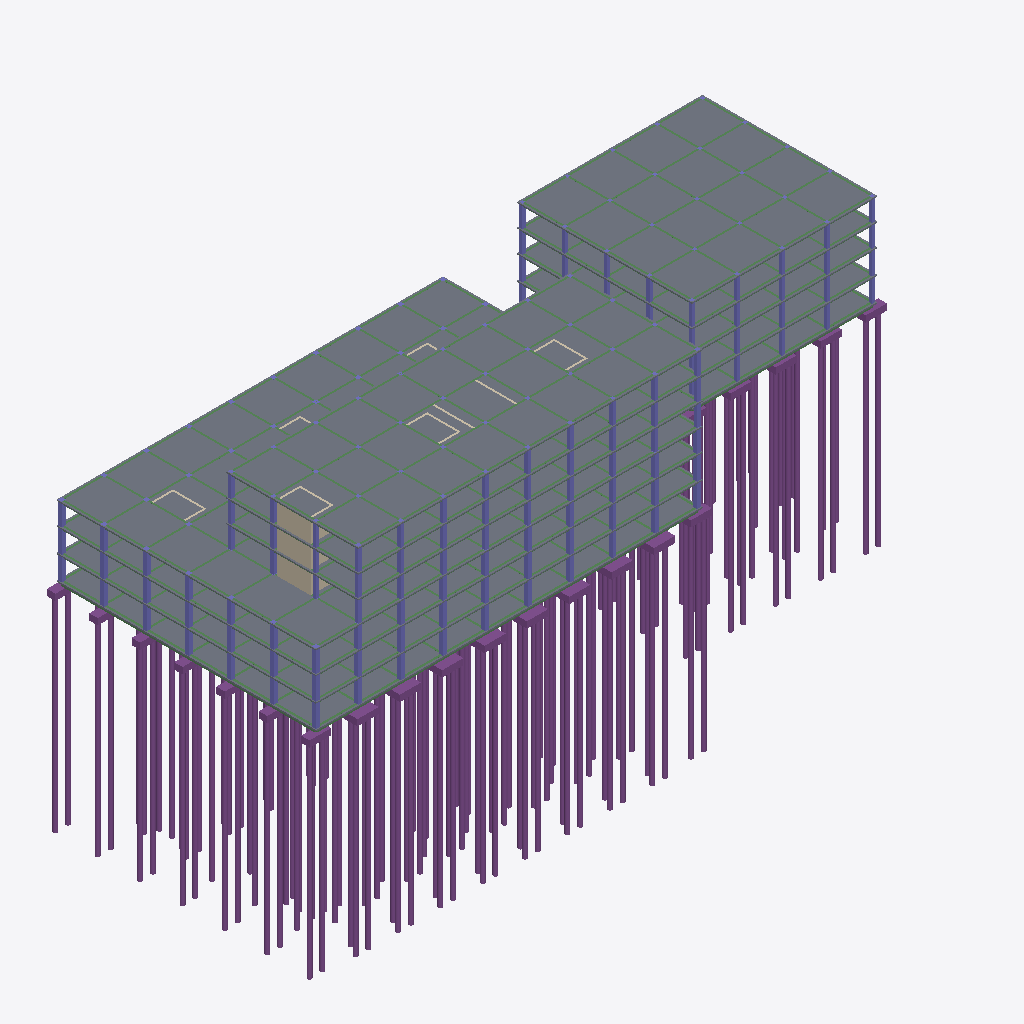
Isometric view of an IFC building model (IFC-SPF (STEP), schema IFC4, length unit millimetre), seen from the south-west, elements coloured by IFC class: 126 piles (purple), 114 columns (violet), 110 beams (green), 21 footings (purple), 17 walls (beige), 12 slabs (grey).
Extent 126.0 m × 51.6 m × 66.2 m (x, y, z). Storeys (8): B1 at 9.05 m; LT1 at 12.85 m; LT2 at 17.35 m; LT3 at 21.85 m; LT4 at 26.05 m; LT5 at 30.25 m; LT6 at 34.45 m; ATAP at 38.65 m. Elements (1090): 418 IfcColumn, 373 IfcPile, 157 IfcBeam, 102 IfcFooting, 28 IfcWall, 12 IfcSlab.

HEADER;
FILE_DESCRIPTION(('ViewDefinition [DesignTransferView]'),'2;1');
FILE_NAME('Rumah Sakit Tepian Batanghari.ifc','2026-11-19T11:04:19',(''),(''),'BIMCraft 0.12.0','BIMCraft 0.12.0','');
FILE_SCHEMA(('IFC4'));
ENDSEC;
DATA;
#12=IFCPROJECT('2PgCJzyUCihfKPuW8rwl2W',$,'Rumah Sakit Tepian Batanghari',$,$,$,'Desain Konsep - model struktur LOD 200 (langkah 3.9)',(#4),#11);
#16=IFCSITE('36irGzT4gVqYDLgeSD8w7P',$,'Site',$,$,#15,$,$,.ELEMENT.,$,$,$,$,$);
#21=IFCBUILDING('0LbbiHh3iEtKh8V2uE2IS6',$,'Gedung utama RS (6 lantai + basement)',$,$,#19,$,$,.ELEMENT.,$,$,#20);
#37=IFCBUILDINGSTOREY('0JLW4$0Zr5X9gkD4zdTc2G',$,'B1',$,$,#36,$,$,.ELEMENT.,9050.0);
#41=IFCBUILDINGSTOREY('0Wqt5IfFf4Fh_GUvzuWg4P',$,'LT1',$,$,#40,$,$,.ELEMENT.,12850.0);
#45=IFCBUILDINGSTOREY('2HArkJ3192wuxIinlLvjX1',$,'LT2',$,$,#44,$,$,.ELEMENT.,17350.0);
#49=IFCBUILDINGSTOREY('05t0br8fj9efJQSZ5YtmiZ',$,'LT3',$,$,#48,$,$,.ELEMENT.,21850.0);
#53=IFCBUILDINGSTOREY('0oOAZtdPX5WB2i9fEswNg9',$,'LT4',$,$,#52,$,$,.ELEMENT.,26050.0);
#57=IFCBUILDINGSTOREY('1BrEGpoHH8Lha535JOAwDs',$,'LT5',$,$,#56,$,$,.ELEMENT.,30250.0);
#61=IFCBUILDINGSTOREY('0eCFFAiwD1HRiNQ6fxVA_T',$,'LT6',$,$,#60,$,$,.ELEMENT.,34450.0);
#65=IFCBUILDINGSTOREY('0EzdcFkgP26PXoONv0E2Hu',$,'ATAP',$,$,#64,$,$,.ELEMENT.,38650.0);
#7035=IFCSLAB('0t_O_B5WT1wukOxlqZzVdQ',$,'PL-200-fc30',$,'PL-200-fc30',#7023,#7034,'100439',.FLOOR.);
#6105=IFCSLAB('0n3P2XWknBax2SdS$wKHiJ',$,'PL-200-fc30',$,'PL-200-fc30',#6093,#6104,'100397',.FLOOR.);
#18297=IFCSLAB('2n1rnpmArDzuJGomOMvmVX',$,'PL-200-fc30-GU',$,'PL-200-fc30-GU',#18285,#18296,'101115',.FLOOR.);
#5309=IFCSLAB('1V8h2qgaH4BuplOpDYi8ZB',$,'PL-200-fc30',$,'PL-200-fc30',#5297,#5308,'100361',.FLOOR.);
#15197=IFCSLAB('1jXLAc8_PAlfL3Fw4_ijtY',$,'PL-250-fc30-LT1',$,'PL-250-fc30-LT1',#15185,#15196,'100943',.FLOOR.);
#5707=IFCSLAB('24EWKYDZb188Sr5FVaMOIV',$,'PL-200-fc30',$,'PL-200-fc30',#5695,#5706,'100379',.FLOOR.);
#6725=IFCSLAB('2KNjTVVoLA1hB2yQVlz7rx',$,'PL-200-fc30',$,'PL-200-fc30',#6713,#6724,'100425',.FLOOR.);
#6415=IFCSLAB('013QttesP5zx45wXumxnqs',$,'PL-200-fc30',$,'PL-200-fc30',#6403,#6414,'100411',.FLOOR.);
#18053=IFCSLAB('0FgJ7llyD2L8cLmUnrHOPs',$,'PL-200-fc30-GU',$,'PL-200-fc30-GU',#18041,#18052,'101104',.FLOOR.);
#17809=IFCSLAB('0xSmgL5mv02PPSSbqpMDRW',$,'PL-200-fc30-GU',$,'PL-200-fc30-GU',#17797,#17808,'101093',.FLOOR.);
#17565=IFCSLAB('0F8YCUVuz2c9TWcVSfWgRo',$,'PL-200-fc30-GU',$,'PL-200-fc30-GU',#17553,#17564,'101082',.FLOOR.);
#15221=IFCSLAB('177dwiTl51Lh2sv5Du$RIS',$,'PL-250-fc30-LT1',$,'PL-250-fc30-LT1',#15209,#15220,'100944',.FLOOR.);
#7160=IFCWALL('3iVUGU0513ofcEo1pHd7Io',$,'DG-350-fc35',$,'DG-350-fc35',#7144,#7159,'100443',.STANDARD.);
#9775=IFCPILE('1z$e2dCuzEAOYGxR$qVfJO',$,'TB-800-fc30',$,'TB-800-fc30',#9771,#9774,'100582',.BORED.,$);
#13285=IFCPILE('0q2eZdVEb3khExJpm7uE6_',$,'TB-800-fc30',$,'TB-800-fc30',#13281,#13284,'100816',.BORED.,$);
#9655=IFCPILE('1QsvAzLHb9verYcQjNmmzI',$,'TB-800-fc30',$,'TB-800-fc30',#9651,#9654,'100574',.BORED.,$);
#9715=IFCPILE('0piVWjFf921hDFezRLxev_',$,'TB-800-fc30',$,'TB-800-fc30',#9711,#9714,'100578',.BORED.,$);
#14410=IFCPILE('2yCI0RcwT668MDCfmqwAay',$,'TB-800-fc30',$,'TB-800-fc30',#14406,#14409,'100891',.BORED.,$);
#9595=IFCPILE('0a80QP6Tb33Ou44$S9PRFZ',$,'TB-800-fc30',$,'TB-800-fc30',#9588,#9594,'100570',.BORED.,$);
#9625=IFCPILE('3k4_4DF4b3CuTfnoqqYbJe',$,'TB-800-fc30',$,'TB-800-fc30',#9621,#9624,'100572',.BORED.,$);
#9685=IFCPILE('3We8IXUfb14AwSDM34uAQX',$,'TB-800-fc30',$,'TB-800-fc30',#9681,#9684,'100576',.BORED.,$);
#13690=IFCPILE('1dKLNc0u1FqAg2yRBPMwxl',$,'TB-800-fc30',$,'TB-800-fc30',#13686,#13689,'100843',.BORED.,$);
#13930=IFCPILE('2x3omMCKn5GuMuza_H_J5d',$,'TB-800-fc30',$,'TB-800-fc30',#13926,#13929,'100859',.BORED.,$);
#14170=IFCPILE('3rKRN9tYHBihEmd$PzGBp4',$,'TB-800-fc30',$,'TB-800-fc30',#14166,#14169,'100875',.BORED.,$);
#9745=IFCPILE('2zD2nkROX1gfdRdgKa5Z0t',$,'TB-800-fc30',$,'TB-800-fc30',#9741,#9744,'100580',.BORED.,$);
#9760=IFCPILE('3uKpSzouLBTetF32cxdhzH',$,'TB-800-fc30',$,'TB-800-fc30',#9756,#9759,'100581',.BORED.,$);
#11545=IFCPILE('0a0W9qXQ901etVEoaK0Cwh',$,'TB-800-fc30',$,'TB-800-fc30',#11541,#11544,'100700',.BORED.,$);
#11980=IFCPILE('1e4X95xWr4ofSr7$Aovrph',$,'TB-800-fc30',$,'TB-800-fc30',#11976,#11979,'100729',.BORED.,$);
#9730=IFCPILE('2Fn5t_VxnFtOX3URBBKfxG',$,'TB-800-fc30',$,'TB-800-fc30',#9726,#9729,'100579',.BORED.,$);
#12850=IFCPILE('2bNiz$1uP5cOcug3s6Gmz3',$,'TB-800-fc30',$,'TB-800-fc30',#12846,#12849,'100787',.BORED.,$);
#9640=IFCPILE('1DQrI_RWf0$P5VOVWvNv1G',$,'TB-800-fc30',$,'TB-800-fc30',#9636,#9639,'100573',.BORED.,$);
#10240=IFCPILE('3yz_hWEU10GuWo16946dbA',$,'TB-800-fc30',$,'TB-800-fc30',#10236,#10239,'100613',.BORED.,$);
#10675=IFCPILE('1FbJzPfSTDWA_3xdfTwoe$',$,'TB-800-fc30',$,'TB-800-fc30',#10671,#10674,'100642',.BORED.,$);
#12415=IFCPILE('2IHHGGLSTCMwQfwfX2lUFL',$,'TB-800-fc30',$,'TB-800-fc30',#12411,#12414,'100758',.BORED.,$);
#13300=IFCPILE('2AP3qHbXfFhf3o8szZFhhT',$,'TB-800-fc30',$,'TB-800-fc30',#13296,#13299,'100817',.BORED.,$);
#9670=IFCPILE('2mRclF7kX6Ng2GK_NCsoq1',$,'TB-800-fc30',$,'TB-800-fc30',#9666,#9669,'100575',.BORED.,$);
#9790=IFCPILE('3WcZY__gz6vw6kkJfOH67A',$,'TB-800-fc30',$,'TB-800-fc30',#9786,#9789,'100583',.BORED.,$);
#11110=IFCPILE('2_RWqBFe94ihHAVcgMgbZi',$,'TB-800-fc30',$,'TB-800-fc30',#11106,#11109,'100671',.BORED.,$);
#15244=IFCBEAM('0eVrwgZGPApvDPojQkV9ih',$,'SL-400x800-fc30',$,'SL-400x800-fc30',#15233,#15243,'100945',.BEAM.);
#9700=IFCPILE('3DCR9rahLCFPf3BJ3tM96j',$,'TB-800-fc30',$,'TB-800-fc30',#9696,#9699,'100577',.BORED.,$);
#9805=IFCPILE('31dHN8fGz2uRCnj1eTfzA4',$,'TB-800-fc30',$,'TB-800-fc30',#9801,#9804,'100584',.BORED.,$);
#9610=IFCPILE('1s55Mb4p5Ap9DKETX21MW6',$,'TB-800-fc30',$,'TB-800-fc30',#9606,#9609,'100571',.BORED.,$);
#13705=IFCPILE('0dOz1uIDD4zQFrAllCt_VJ',$,'TB-800-fc30',$,'TB-800-fc30',#13701,#13704,'100844',.BORED.,$);
#13945=IFCPILE('3WsQv_BNv0aO7vceq16C3c',$,'TB-800-fc30',$,'TB-800-fc30',#13941,#13944,'100860',.BORED.,$);
#14185=IFCPILE('3xCI9sSBzCoe42JTAWn7_l',$,'TB-800-fc30',$,'TB-800-fc30',#14181,#14184,'100876',.BORED.,$);
#14425=IFCPILE('1z$BkBE9z4uRQ7amadnOqf',$,'TB-800-fc30',$,'TB-800-fc30',#14421,#14424,'100892',.BORED.,$);
#10255=IFCPILE('2lT2jc_QLBium16LMYlXcZ',$,'TB-800-fc30',$,'TB-800-fc30',#10251,#10254,'100614',.BORED.,$);
#12865=IFCPILE('2abR4v9UPBBQCUS8Aq5$1k',$,'TB-800-fc30',$,'TB-800-fc30',#12861,#12864,'100788',.BORED.,$);
#11560=IFCPILE('0xdJEvG9T31ADn3hkV8MTS',$,'TB-800-fc30',$,'TB-800-fc30',#11556,#11559,'100701',.BORED.,$);
#11995=IFCPILE('3Tyt7UDkv49P2sR0E_IHhz',$,'TB-800-fc30',$,'TB-800-fc30',#11991,#11994,'100730',.BORED.,$);
#12430=IFCPILE('3aYYMT3MTDPQvma1cNetxf',$,'TB-800-fc30',$,'TB-800-fc30',#12426,#12429,'100759',.BORED.,$);
#9820=IFCPILE('1hqnjUA4r7Hw4nUltykz$9',$,'TB-800-fc30',$,'TB-800-fc30',#9816,#9819,'100585',.BORED.,$);
#10690=IFCPILE('0zS1RJUp1Ex8YO46PnIENQ',$,'TB-800-fc30',$,'TB-800-fc30',#10686,#10689,'100643',.BORED.,$);
#11125=IFCPILE('30x0RCzu1CVR$24k_xBX1Y',$,'TB-800-fc30',$,'TB-800-fc30',#11121,#11124,'100672',.BORED.,$);
#9895=IFCPILE('0WXGvYLrnDcB9JDLaeeCS1',$,'TB-800-fc30',$,'TB-800-fc30',#9891,#9894,'100590',.BORED.,$);
#10075=IFCPILE('1Qcn61BHH6oQZNpB1JJQvp',$,'TB-800-fc30',$,'TB-800-fc30',#10071,#10074,'100602',.BORED.,$);
#9985=IFCPILE('3y6VMErID3HBP34zZsNMxd',$,'TB-800-fc30',$,'TB-800-fc30',#9981,#9984,'100596',.BORED.,$);
#9880=IFCPILE('06xeg7i2LFfxAZxfax1cEW',$,'TB-800-fc30',$,'TB-800-fc30',#9876,#9879,'100589',.BORED.,$);
#14215=IFCPILE('1iVCOjAufAoBXbeBGXru11',$,'TB-800-fc30',$,'TB-800-fc30',#14211,#14214,'100878',.BORED.,$);
#13975=IFCPILE('18bHET0Kz8BR0XgzmjO143',$,'TB-800-fc30',$,'TB-800-fc30',#13971,#13974,'100862',.BORED.,$);
#12925=IFCPILE('3xYxTIt3TEquQ8gWoBn7O9',$,'TB-800-fc30',$,'TB-800-fc30',#12921,#12924,'100792',.BORED.,$);
#10750=IFCPILE('15uA20apz2_Oz6jIsjP$B5',$,'TB-800-fc30',$,'TB-800-fc30',#10746,#10749,'100647',.BORED.,$);
#12055=IFCPILE('1gQLUpDe91vwxO5mixjyoO',$,'TB-800-fc30',$,'TB-800-fc30',#12051,#12054,'100734',.BORED.,$);
#11185=IFCPILE('0vJCN4wfL9LxXNDaxVnqf1',$,'TB-800-fc30',$,'TB-800-fc30',#11181,#11184,'100676',.BORED.,$);
#12490=IFCPILE('03xUBRk3f9T9_d9MK3_UBa',$,'TB-800-fc30',$,'TB-800-fc30',#12486,#12489,'100763',.BORED.,$);
#10315=IFCPILE('0QRyX406P2wPRVqYaqOjyz',$,'TB-800-fc30',$,'TB-800-fc30',#10311,#10314,'100618',.BORED.,$);
#11620=IFCPILE('38PHNTtzTAZeiHYKUjb8eI',$,'TB-800-fc30',$,'TB-800-fc30',#11616,#11619,'100705',.BORED.,$);
#14635=IFCPILE('3_A$HymCfBMxGoV2pUPQ0n',$,'TB-800-fc30',$,'TB-800-fc30',#14631,#14634,'100906',.BORED.,$);
#14905=IFCPILE('3Ahj6Y8qPBCOSUOa3a9UHd',$,'TB-800-fc30',$,'TB-800-fc30',#14901,#14904,'100924',.BORED.,$);
#10270=IFCPILE('0aDea_zazFawx2s1nwXuPF',$,'TB-800-fc30',$,'TB-800-fc30',#10266,#10269,'100615',.BORED.,$);
#11140=IFCPILE('001MSDo414fRlV_DtJTJ$L',$,'TB-800-fc30',$,'TB-800-fc30',#11136,#11139,'100673',.BORED.,$);
#12445=IFCPILE('30F_oIvuH02vHuBTVIqCeL',$,'TB-800-fc30',$,'TB-800-fc30',#12441,#12444,'100760',.BORED.,$);
#14890=IFCPILE('2Gh_cMtVP6C8J8_OuHxlTX',$,'TB-800-fc30',$,'TB-800-fc30',#14886,#14889,'100923',.BORED.,$);
#9835=IFCPILE('2d70gb2lv9BAk3B3350q1x',$,'TB-800-fc30',$,'TB-800-fc30',#9831,#9834,'100586',.BORED.,$);
#11575=IFCPILE('38EQw2FKr0U8XbeNojggHQ',$,'TB-800-fc30',$,'TB-800-fc30',#11571,#11574,'100702',.BORED.,$);
#10765=IFCPILE('13UnPUKKX0vvC9uEadjceR',$,'TB-800-fc30',$,'TB-800-fc30',#10761,#10764,'100648',.BORED.,$);
#12070=IFCPILE('2RieWcGl91Ge0jx4hSJXmT',$,'TB-800-fc30',$,'TB-800-fc30',#12066,#12069,'100735',.BORED.,$);
#15398=IFCBEAM('08ZZtX_ar06eMlTlLqO53B',$,'SL-400x800-fc30',$,'SL-400x800-fc30',#15390,#15397,'100952',.BEAM.);
#12010=IFCPILE('0HRz6DMrrEgBlBJxKAfTTC',$,'TB-800-fc30',$,'TB-800-fc30',#12006,#12009,'100731',.BORED.,$);
#12880=IFCPILE('1h4Bl4sfP1aBBx$BQpe7wt',$,'TB-800-fc30',$,'TB-800-fc30',#12876,#12879,'100789',.BORED.,$);
#10705=IFCPILE('0Qk7fqwF55Qw72kDBq6FG8',$,'TB-800-fc30',$,'TB-800-fc30',#10701,#10704,'100644',.BORED.,$);
#10060=IFCPILE('2A_EIDKnz0VhHLJMYU$JUf',$,'TB-800-fc30',$,'TB-800-fc30',#10056,#10059,'100601',.BORED.,$);
#5727=IFCBEAM('14ss8iu6zE8xtenRC2obL9',$,'BL-350x600-fc30',$,'BL-350x600-fc30',#5719,#5726,'100380',.BEAM.);
#5329=IFCBEAM('0MZZI6t5zCExXo44KLhdKo',$,'BL-350x600-fc30',$,'BL-350x600-fc30',#5321,#5328,'100362',.BEAM.);
#4931=IFCBEAM('3WN0NIs$r6NhevxBmY8U0T',$,'BL-350x600-fc30',$,'BL-350x600-fc30',#4920,#4930,'100344',.BEAM.);
#13735=IFCPILE('3u4sGCsI94AASEL5Oeh539',$,'TB-800-fc30',$,'TB-800-fc30',#13731,#13734,'100846',.BORED.,$);
#6745=IFCBEAM('0IWOH0r3L9hxw3XvKfNAO5',$,'BL-350x600-fc30',$,'BL-350x600-fc30',#6737,#6744,'100426',.BEAM.);
#6125=IFCBEAM('0EdOTKxkzE4OKWdT$dvSGC',$,'BL-350x600-fc30',$,'BL-350x600-fc30',#6117,#6124,'100398',.BEAM.);
#13540=IFCPILE('1UlB1N6bv0ueqehjDSz1BC',$,'TB-800-fc30',$,'TB-800-fc30',#13536,#13539,'100833',.BORED.,$);
#6435=IFCBEAM('0Xo$FR6iL3ouseKzVNU3i7',$,'BL-350x600-fc30',$,'BL-350x600-fc30',#6427,#6434,'100412',.BEAM.);
#13555=IFCPILE('2By$lY_hzCwhs1R5_GRfjB',$,'TB-800-fc30',$,'TB-800-fc30',#13551,#13554,'100834',.BORED.,$);
#10165=IFCPILE('2oglIdL0D1T96iZHvCXwl3',$,'TB-800-fc30',$,'TB-800-fc30',#10161,#10164,'100608',.BORED.,$);
#12940=IFCPILE('35616Tmdb479zlkPcJ9Z7K',$,'TB-800-fc30',$,'TB-800-fc30',#12936,#12939,'100793',.BORED.,$);
#11200=IFCPILE('2i7YtSlO54J8LGjtztiyHT',$,'TB-800-fc30',$,'TB-800-fc30',#11196,#11199,'100677',.BORED.,$);
#10330=IFCPILE('1aZS9OTMPEFge4Pez1fhVW',$,'TB-800-fc30',$,'TB-800-fc30',#10326,#10329,'100619',.BORED.,$);
#11635=IFCPILE('1iX76NjTf0DOWFe6L99wZE',$,'TB-800-fc30',$,'TB-800-fc30',#11631,#11634,'100706',.BORED.,$);
#12505=IFCPILE('0c0xECIyv2qB0zj0fzGqN2',$,'TB-800-fc30',$,'TB-800-fc30',#12501,#12504,'100764',.BORED.,$);
#10135=IFCPILE('3bpTSaX3j6WfUeTDDiwiRA',$,'TB-800-fc30',$,'TB-800-fc30',#10131,#10134,'100606',.BORED.,$);
#5837=IFCBEAM('2zvzhqi2DAQAStzLOiskXM',$,'BL-350x600-fc30',$,'BL-350x600-fc30',#5829,#5836,'100385',.BEAM.);
#5859=IFCBEAM('3iIz6cNab0fQ_8Fb0bucCr',$,'BL-350x600-fc30',$,'BL-350x600-fc30',#5851,#5858,'100386',.BEAM.);
#12910=IFCPILE('3TI$cpnSD8Qu4y$mFcsNz9',$,'TB-800-fc30',$,'TB-800-fc30',#12906,#12909,'100791',.BORED.,$);
#10735=IFCPILE('1af1ebdyj0jQ_Lck8L18W3',$,'TB-800-fc30',$,'TB-800-fc30',#10731,#10734,'100646',.BORED.,$);
#12040=IFCPILE('35Cq8A9Hb7O8r$34qnaxr8',$,'TB-800-fc30',$,'TB-800-fc30',#12036,#12039,'100733',.BORED.,$);
#11170=IFCPILE('3rhsNyVjH66RmD9yzW0c4q',$,'TB-800-fc30',$,'TB-800-fc30',#11166,#11169,'100675',.BORED.,$);
#14005=IFCPILE('0T3eLYnNP4RRfqlrTHYWK2',$,'TB-800-fc30',$,'TB-800-fc30',#14001,#14004,'100864',.BORED.,$);
#14245=IFCPILE('3WmotSSIL5bOBPNdxLZiXf',$,'TB-800-fc30',$,'TB-800-fc30',#14241,#14244,'100880',.BORED.,$);
#9970=IFCPILE('1uKnQwTrH7k97VewjEprek',$,'TB-800-fc30',$,'TB-800-fc30',#9966,#9969,'100595',.BORED.,$);
#6767=IFCBEAM('1T0vW9su17o8euoJv_tdnf',$,'BL-350x600-fc30',$,'BL-350x600-fc30',#6759,#6766,'100427',.BEAM.);
#6811=IFCBEAM('022Aqbq0D71RkCNbwV3cBN',$,'BL-350x600-fc30',$,'BL-350x600-fc30',#6803,#6810,'100429',.BEAM.);
#6789=IFCBEAM('1qrcMU$3L65e6pjoGBOynw',$,'BL-350x600-fc30',$,'BL-350x600-fc30',#6781,#6788,'100428',.BEAM.);
#15618=IFCBEAM('13u1aIpvbAZfXTWVplhjR_',$,'SL-400x800-fc30',$,'SL-400x800-fc30',#15610,#15617,'100962',.BEAM.);
#5881=IFCBEAM('2wXUfdDRn5QAK2Znkq0QkX',$,'BL-350x600-fc30',$,'BL-350x600-fc30',#5873,#5880,'100387',.BEAM.);
#5085=IFCBEAM('09vXtsf6H0PfPvZj9I8PI6',$,'BL-350x600-fc30',$,'BL-350x600-fc30',#5077,#5084,'100351',.BEAM.);
#5483=IFCBEAM('0PWUIH3SPEXhwcRTRWgwf7',$,'BL-350x600-fc30',$,'BL-350x600-fc30',#5475,#5482,'100369',.BEAM.);
#13960=IFCPILE('3Fk1XSwoHAUepmQei1mH4f',$,'TB-800-fc30',$,'TB-800-fc30',#13956,#13959,'100861',.BORED.,$);
#14200=IFCPILE('08UIsWHXr5I8taXMsmpBiP',$,'TB-800-fc30',$,'TB-800-fc30',#14196,#14199,'100877',.BORED.,$);
#10120=IFCPILE('3Zy_pFJJTF4eDz8I8YsM2m',$,'TB-800-fc30',$,'TB-800-fc30',#10116,#10119,'100605',.BORED.,$);
#10555=IFCPILE('2i$1mky7j9rw0XWJ$7OiEG',$,'TB-800-fc30',$,'TB-800-fc30',#10551,#10554,'100634',.BORED.,$);
#12475=IFCPILE('3WP1Cielv0lP06EbGiRMmu',$,'TB-800-fc30',$,'TB-800-fc30',#12471,#12474,'100762',.BORED.,$);
#14455=IFCPILE('1NX2pD3A19$BJdKKbG$jlb',$,'TB-800-fc30',$,'TB-800-fc30',#14451,#14454,'100894',.BORED.,$);
#10300=IFCPILE('1Bn_Uqnn57KBCm3U3_F5Sj',$,'TB-800-fc30',$,'TB-800-fc30',#10296,#10299,'100617',.BORED.,$);
#11605=IFCPILE('1zP7chJw92C9L$Xxb6gN_K',$,'TB-800-fc30',$,'TB-800-fc30',#11601,#11604,'100704',.BORED.,$);
#14275=IFCPILE('19904pYXn7C9v9Fs$BgGvA',$,'TB-800-fc30',$,'TB-800-fc30',#14271,#14274,'100882',.BORED.,$);
#8405=IFCFOOTING('05cuDRmvfCvBb7Vdd$e72f',$,'PC-3T',$,'PC-3T',#8401,#8404,'100496',.PAD_FOOTING.);
#8066=IFCFOOTING('3eozx1fp59YPuhJu9A0lEM',$,'PC-3T',$,'PC-3T',#8059,#8065,'100475',.PAD_FOOTING.);
#8741=IFCFOOTING('0f8c9SSUrFKu84f6HvzNJY',$,'PC-3T',$,'PC-3T',#8737,#8740,'100517',.PAD_FOOTING.);
#8181=IFCFOOTING('0i4Sn8KWrEgQH4k0vGHDL6',$,'PC-3T',$,'PC-3T',#8177,#8180,'100482',.PAD_FOOTING.);
#8853=IFCFOOTING('2bqJdiyZH6c85cO5JOi656',$,'PC-3T',$,'PC-3T',#8849,#8852,'100524',.PAD_FOOTING.);
#8517=IFCFOOTING('0S1cERinX66844JMm2sf92',$,'PC-3T',$,'PC-3T',#8513,#8516,'100503',.PAD_FOOTING.);
#8293=IFCFOOTING('2RBTsUOI56xeWkBy9Lgzye',$,'PC-3T',$,'PC-3T',#8289,#8292,'100489',.PAD_FOOTING.);
#8629=IFCFOOTING('39MKpr0N16geYPwiqvQAw6',$,'PC-3T',$,'PC-3T',#8625,#8628,'100510',.PAD_FOOTING.);
#14035=IFCPILE('1i8OaN12X4bQnc3bHadStU',$,'TB-800-fc30',$,'TB-800-fc30',#14031,#14034,'100866',.BORED.,$);
#18073=IFCBEAM('1EcbcgxNvDDQUh3xm1_h61',$,'BL-350x600-fc30',$,'BL-350x600-fc30',#18065,#18072,'101105',.BEAM.);
#13570=IFCPILE('0cv2nfZRjFafnxj$XXn_jK',$,'TB-800-fc30',$,'TB-800-fc30',#13566,#13569,'100835',.BORED.,$);
#15175=IFCPILE('2Uf30OrTL0pPJ6iP9MoTHD',$,'TB-800-fc30',$,'TB-800-fc30',#15171,#15174,'100942',.BORED.,$);
#17829=IFCBEAM('1j$Pjymwj09Q87XMF3nZOn',$,'BL-350x600-fc30',$,'BL-350x600-fc30',#17821,#17828,'101094',.BEAM.);
#17585=IFCBEAM('3vxDV476b2yekZn94ytzcL',$,'BL-350x600-fc30',$,'BL-350x600-fc30',#17577,#17584,'101083',.BEAM.);
#10570=IFCPILE('06l_wdI2b3ZOYyfbkCOh__',$,'TB-800-fc30',$,'TB-800-fc30',#10566,#10569,'100635',.BORED.,$);
#5903=IFCBEAM('1XHHRfXLD9r8ZxCi91RuV0',$,'BL-350x600-fc30',$,'BL-350x600-fc30',#5895,#5902,'100388',.BEAM.);
#18183=IFCBEAM('2AYjqfIX54VQt4$RYFWsEh',$,'BL-350x600-fc30',$,'BL-350x600-fc30',#18175,#18182,'101110',.BEAM.);
#14470=IFCPILE('2_tt7JQUD9h99lSw6l318s',$,'TB-800-fc30',$,'TB-800-fc30',#14466,#14469,'100895',.BORED.,$);
#17341=IFCBEAM('0u4HvQSkv4WBiL7udl5khe',$,'BL-350x600-fc30',$,'BL-350x600-fc30',#17333,#17340,'101072',.BEAM.);
#14485=IFCPILE('08yU3ymYv8Wv5mDd5dsUVP',$,'TB-800-fc30',$,'TB-800-fc30',#14481,#14484,'100896',.BORED.,$);
#17939=IFCBEAM('0N8YcguX53xxC8qkTBY4EG',$,'BL-350x600-fc30',$,'BL-350x600-fc30',#17931,#17938,'101099',.BEAM.);
#14440=IFCPILE('1MtY2VEHH2kvGPZdZv1bcy',$,'TB-800-fc30',$,'TB-800-fc30',#14436,#14439,'100893',.BORED.,$);
#14620=IFCPILE('2UqForYoz4MuKpCsaMpAqE',$,'TB-800-fc30',$,'TB-800-fc30',#14616,#14619,'100905',.BORED.,$);
#7064=IFCWALL('1l1UxWHLr2W8Qbg3p210S7',$,'DG-350-fc35',$,'DG-350-fc35',#7048,#7063,'100440',.STANDARD.);
#10990=IFCPILE('3LctH$yurAyeQ_QAPhy3_G',$,'TB-800-fc30',$,'TB-800-fc30',#10986,#10989,'100663',.BORED.,$);
#18117=IFCBEAM('0OR6t4qSLFV9rWcImUYO0O',$,'BL-350x600-fc30',$,'BL-350x600-fc30',#18109,#18116,'101107',.BEAM.);
#18161=IFCBEAM('1gTqF4Dvf65ODdDUi$JQjh',$,'BL-350x600-fc30',$,'BL-350x600-fc30',#18153,#18160,'101109',.BEAM.);
#7951=IFCFOOTING('0nR8XSdrH0$h_7TyBeO_0V',$,'PC-2T',$,'PC-2T',#7944,#7950,'100468',.PAD_FOOTING.);
#18095=IFCBEAM('3l_86LP81E2AXyto_lsCPD',$,'BL-350x600-fc30',$,'BL-350x600-fc30',#18087,#18094,'101106',.BEAM.);
#18139=IFCBEAM('0P694WFd54sAIorsxvQue6',$,'BL-350x600-fc30',$,'BL-350x600-fc30',#18131,#18138,'101108',.BEAM.);
#14560=IFCPILE('0q7rY6MNLDL9bxwe9MON5T',$,'TB-800-fc30',$,'TB-800-fc30',#14556,#14559,'100901',.BORED.,$);
#14605=IFCPILE('3JKynxfFTBCBz3itzdzlLO',$,'TB-800-fc30',$,'TB-800-fc30',#14601,#14604,'100904',.BORED.,$);
#15160=IFCPILE('3EynnIIsTEswtgM7ktUdWe',$,'TB-800-fc30',$,'TB-800-fc30',#15156,#15159,'100941',.BORED.,$);
#14800=IFCPILE('0VJ6SuIq15JeXJym9EXHdx',$,'TB-800-fc30',$,'TB-800-fc30',#14796,#14799,'100917',.BORED.,$);
#14710=IFCPILE('2pey8UfA1Dwh_RH_pL1IiS',$,'TB-800-fc30',$,'TB-800-fc30',#14706,#14709,'100911',.BORED.,$);
#18205=IFCBEAM('30EzWElxrFv8ruxLllP_Kq',$,'BL-350x600-fc30',$,'BL-350x600-fc30',#18197,#18204,'101111',.BEAM.);
#13765=IFCPILE('0HnqvSQbrEWQXAgWcJ2ijg',$,'TB-800-fc30',$,'TB-800-fc30',#13761,#13764,'100848',.BORED.,$);
ENDSEC;
